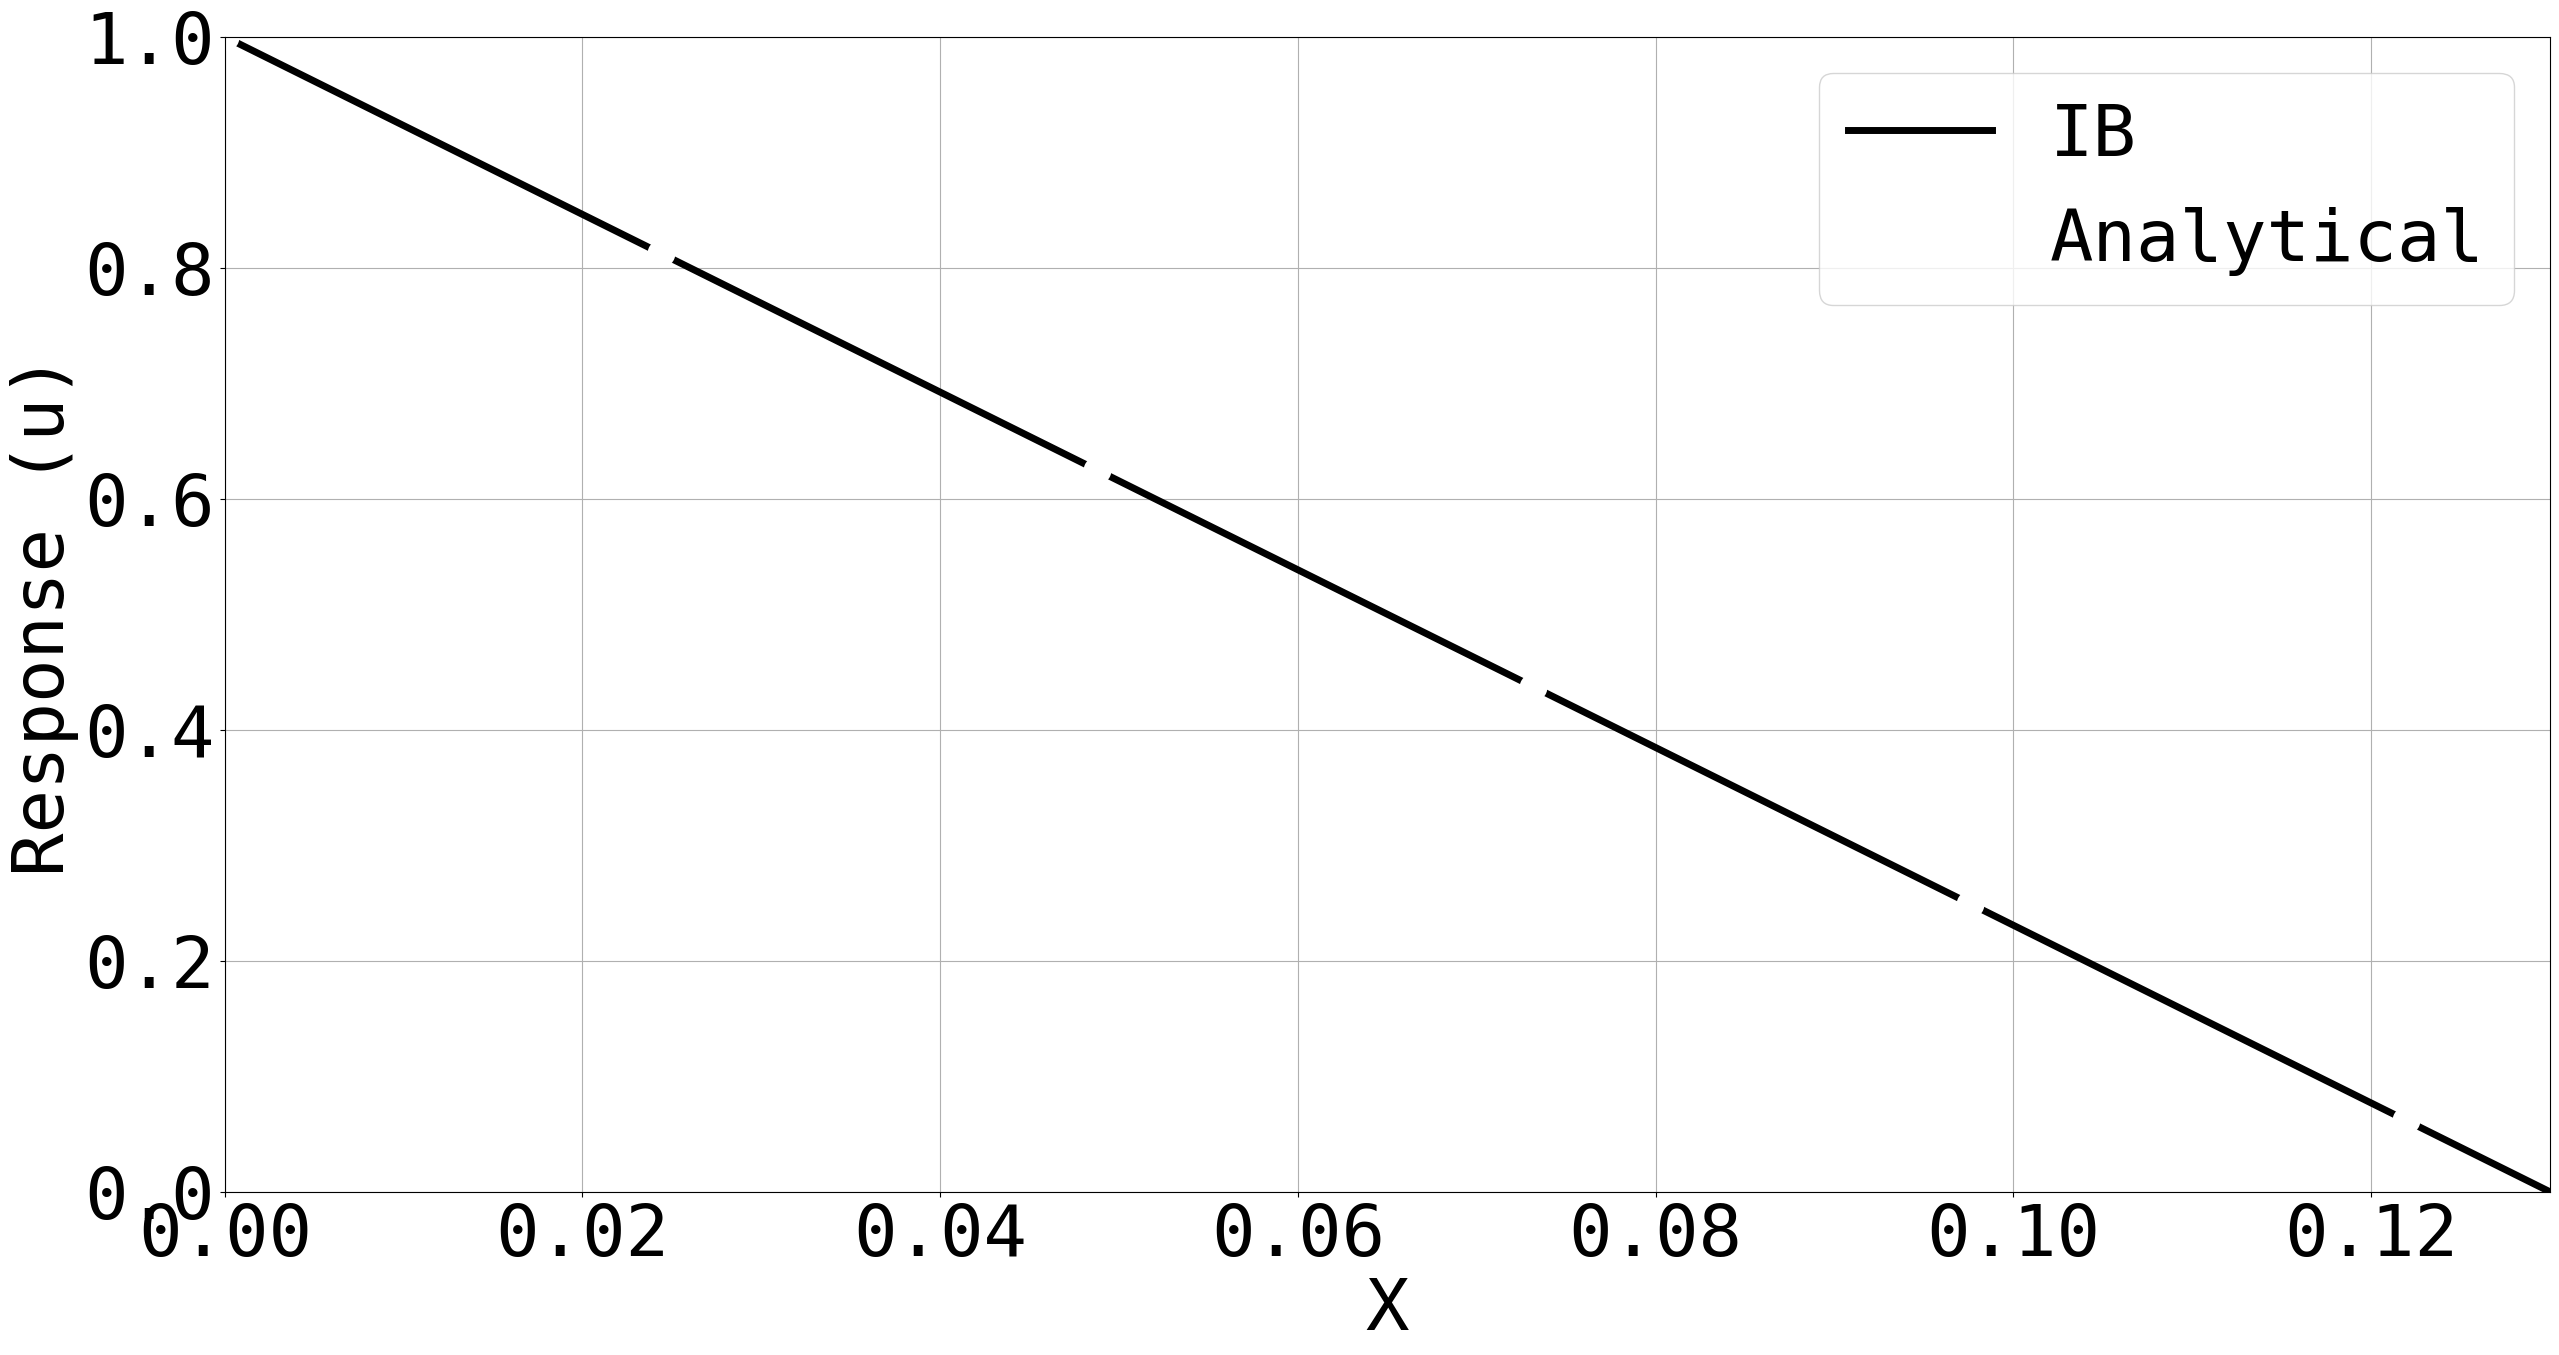

The matplotlib source for this figure:
__author__ = 'koorosh'
import numpy as np
import matplotlib.pyplot as plt
# -----------------------------
font = {'family' : 'monospace',
        'weight' : 'normal',
        'size'   : 52}
plt.rc('font', **font)
linewidth = 5.0
markersize = 15
# -----------------------------
def genL(nx):
    # # 2nd Order Central difference
    # Assembling stiffness matrix
    # L = np.zeros([nx, nx])
    # L[0, 0] = -2
    # L[0, 1] = 1
    # L[-1, -2] = 1
    # L[-1, -1] = -2
    # for iRow in range(1, len(L)-1):
    #     L[iRow, iRow-1] = 1
    #     L[iRow, iRow] = -2
    #     L[iRow, iRow+1] = 1
    # return L
    L = np.zeros([nx, nx + 2])
    for iRow in range(0, nx):
        L[iRow, iRow] = 1
        L[iRow, iRow + 1] = -2
        L[iRow, iRow + 2] = 1
    return L

nx = 40
x = np.linspace(0, 1, nx + 2)
dx = x[2] - x[1]
dt = 0.1

L = genL(nx)
Umwall = 1
Xswall = 0.13
indPhi = np.argmax(x > Xswall)
xswall = (Xswall - x[indPhi - 1]) / dx
Lp = np.zeros(L.shape)
Lline = np.zeros(nx + 2)
Lline[indPhi] = 1
Lline[indPhi - 1] = (1 - xswall) / xswall

L[indPhi - 1 - 1, :] = L[indPhi - 1 - 1, :] - Lline
L[indPhi - 1, :] = L[indPhi - 1, :] * 0
L[indPhi + 1 - 1, :] = L[indPhi + 1 - 1, :] - Lline

un = np.zeros([nx + 2, 1])
un[0] = 1

I = np.eye(nx + 2, nx + 2)
I[indPhi, indPhi] = 0
I[indPhi, indPhi - 1] = -(1 - xswall) / xswall

for it in range(1, 60000):
    unp1 = I[1:-1, 1:-1].dot(un[1:-1]) + dt * L.dot(un)
    un = np.append(np.append(un[0], unp1), 0)

uAnal = - Umwall / Xswall * x + Umwall
uIB = un

xInd = np.argmax(x > Xswall) - 1
rmsd = np.sqrt(np.sum((uIB[:xInd] - uAnal[:xInd])**2) / len(uAnal)) / (np.max(np.abs(uAnal)) - np.min(np.abs(uAnal)))
print('RMSE = ', rmsd)

# fileName = 'virtualBoundary_constant_alpha_' + np.str(-alpha) + '_beta_' + np.str(-beta) + '.eps'
plt.figure(figsize=(30, 15))
plt.plot(x, un, 'k',
         x, uAnal, 'wo',
         lw=linewidth, mew=linewidth, ms=markersize)
plt.xlim([0, Xswall])
plt.ylim([0, Umwall])
plt.xlabel('X')
plt.ylabel('Response (u)')
plt.legend(['IB', 'Analytical'])
plt.grid('on')
# plt.savefig(fileName, format='eps', dpi=1000, bbox_inches='tight')
plt.show()